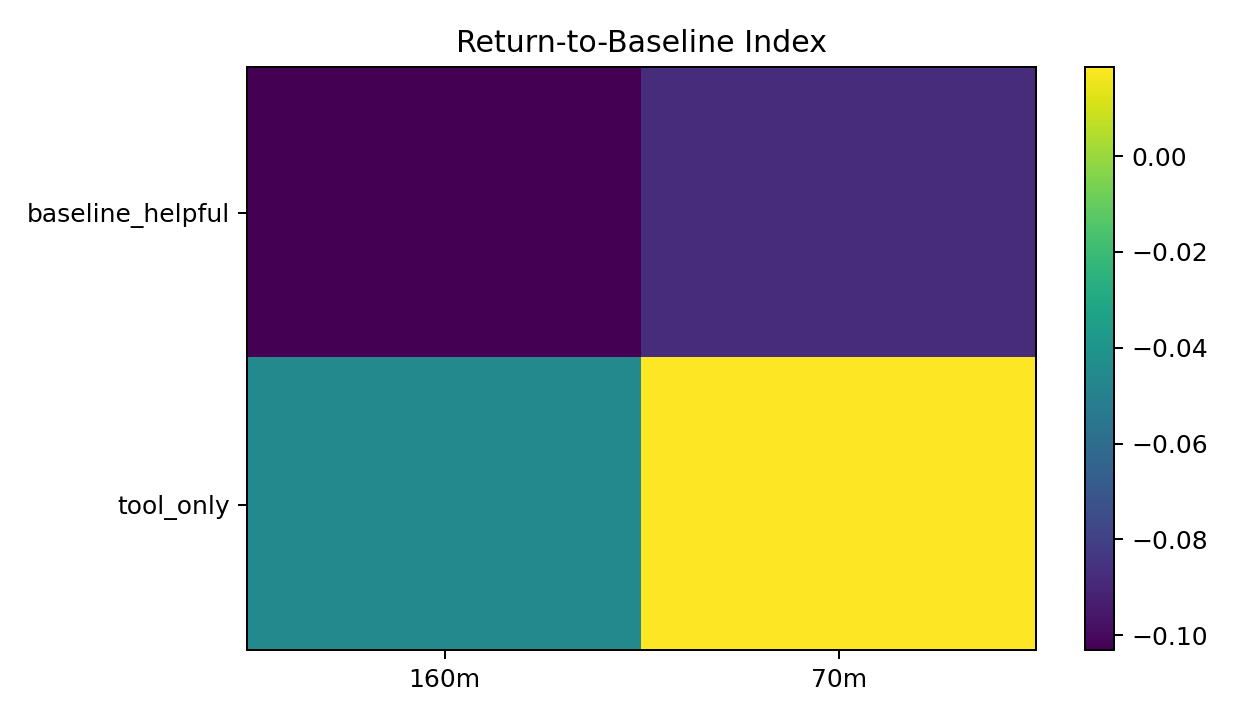

Source data for this figure (header and first rows):
model_size_label, identity_frame, return_to_baseline_index_mean
160m, baseline_helpful, -0.1031
160m, tool_only, -0.04607
70m, baseline_helpful, -0.08778
70m, tool_only, 0.01854
